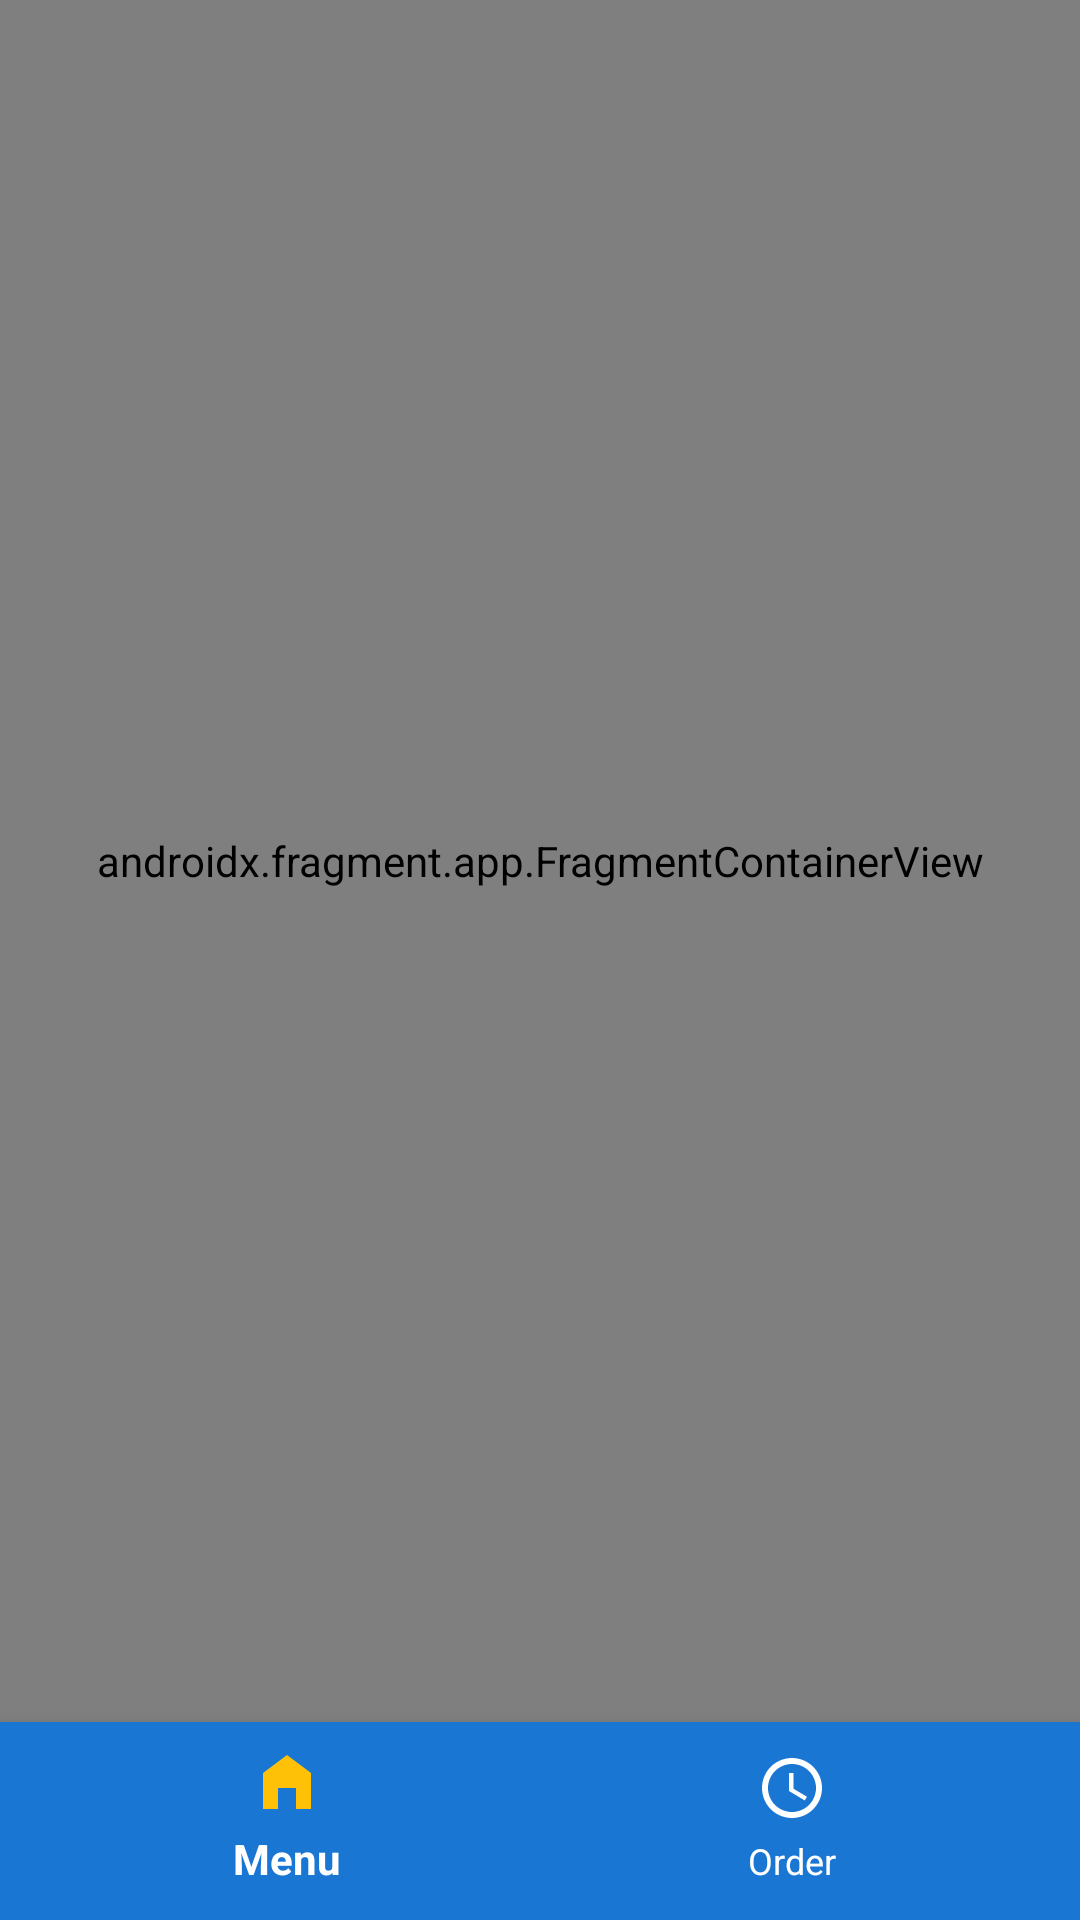

Reconstruct the res/layout file that produces this screen, plus the resources it refers to.
<!-- AndroidManifest.xml: application theme Theme.MyApplication2 -->
<!-- res/layout/activity_start.xml -->
<?xml version="1.0" encoding="utf-8"?>
<androidx.constraintlayout.widget.ConstraintLayout xmlns:android="http://schemas.android.com/apk/res/android"
    xmlns:app="http://schemas.android.com/apk/res-auto"
    xmlns:tools="http://schemas.android.com/tools"
    android:id="@+id/main"
    android:layout_width="match_parent"
    android:layout_height="match_parent"
    android:background="@color/blue_light"
    tools:context="Start_Activity.StartActivity">

  <com.google.android.material.bottomnavigation.BottomNavigationView
      android:id="@+id/navbar1"
      android:layout_width="0dp"
      android:layout_height="wrap_content"
      android:background="@color/info"
      android:paddingVertical="5dp"
      app:itemBackground="@drawable/ripple_circle"
      app:itemIconTint="@color/bar_item"
      app:itemPaddingTop="5dp"
      app:itemTextColor="@color/white"
      app:layout_constraintBottom_toBottomOf="parent"
      app:layout_constraintEnd_toEndOf="parent"
      app:layout_constraintStart_toStartOf="parent"
      app:layout_constraintTop_toTopOf="parent"
      app:layout_constraintVertical_bias="1.0"
      app:menu="@menu/nav_bar_menu" />

  <androidx.fragment.app.FragmentContainerView
      android:id="@+id/fragmentContainerView2"
      android:name="FragmentMeniu.FragmentMeniu"
      android:layout_width="0dp"
      android:layout_height="0dp"
      app:layout_constraintBottom_toTopOf="@+id/navbar1"
      app:layout_constraintEnd_toEndOf="parent"
      app:layout_constraintStart_toStartOf="parent"
      app:layout_constraintTop_toTopOf="parent" />

</androidx.constraintlayout.widget.ConstraintLayout>
<!-- resources referenced by this layout -->
<resources>
  <color name="blue_light">#BBDEFB</color>
  <color name="info">#1976D2</color>
  <color name="white">#FFFFFF</color>
  <style name="Theme.MyApplication2" parent="Theme.Botofan" />
  <style name="Theme.Botofan" parent="Theme.AppCompat.DayNight.NoActionBar">
          <item name="android:textAllCaps">false</item>
          <item name="android:textColor">@color/invertedBackgrounds</item>
          <item name="android:textColorHint">#0000005F</item>
          <item name="android:layout_height">50dp</item>
          <item name="cardViewStyle">@style/CardView_</item>
          <item name="colorPrimaryVariant">@color/transparent</item>
          <item name="colorPrimary">@color/transparent</item>
          <item name="bottomAppBarStyle">@style/BottomAppBarAndrei</item>
          <item name="buttonStyle">@style/DefaultButtonAndrei</item>
  
      </style>
  <color name="invertedBackgrounds">#000000</color>
  <style name="CardView_" parent="Base.CardView">
          <item name="android:layout_height">50dp</item>
      </style>
  <color name="transparent">#00000000</color>
  <style name="BottomAppBarAndrei">
          <item name="android:background">@color/transparent</item>
      </style>
  <style name="DefaultButtonAndrei">
          <item name="android:background">@drawable/default_button_andrei</item>
          <item name="android:gravity">center</item>
          <item name="android:layout_marginBottom">0dp</item>
          <item name="android:clickable">true</item>
      </style>
  <!-- drawable default_button_andrei (drawable) -->
  <?xml version="1.0" encoding="utf-8"?>
  <selector
      xmlns:android="http://schemas.android.com/apk/res/android">
  
  
  
      
      <item android:state_pressed="true">
          <shape>
              <gradient
                  android:endColor="@color/gray"
                  android:startColor="@color/white"
                  android:angle="90" />
              <stroke
                  android:width="1dp"
                  android:color="@color/gray" />
  
              <corners
                  android:radius="15dp" />
              <padding
                  android:left="10dp"
                  android:top="10dp"
                  android:right="10dp"
                  android:bottom="10dp" />
          </shape>
      </item>
  
  
      <item>
          <shape>
              <gradient
                  android:endColor="@color/gray"
                  android:startColor="@color/white"
                  android:angle="270" />
              <stroke
                  android:width="1dp"
                  android:color="@color/gray" />
  
              <corners
                  android:radius="15dp" />
              <padding
                  android:left="10dp"
                  android:top="10dp"
                  android:right="10dp"
                  android:bottom="10dp" />
          </shape>
      </item>
  
  </selector>
  <color name="gray">#808080</color>
</resources>
